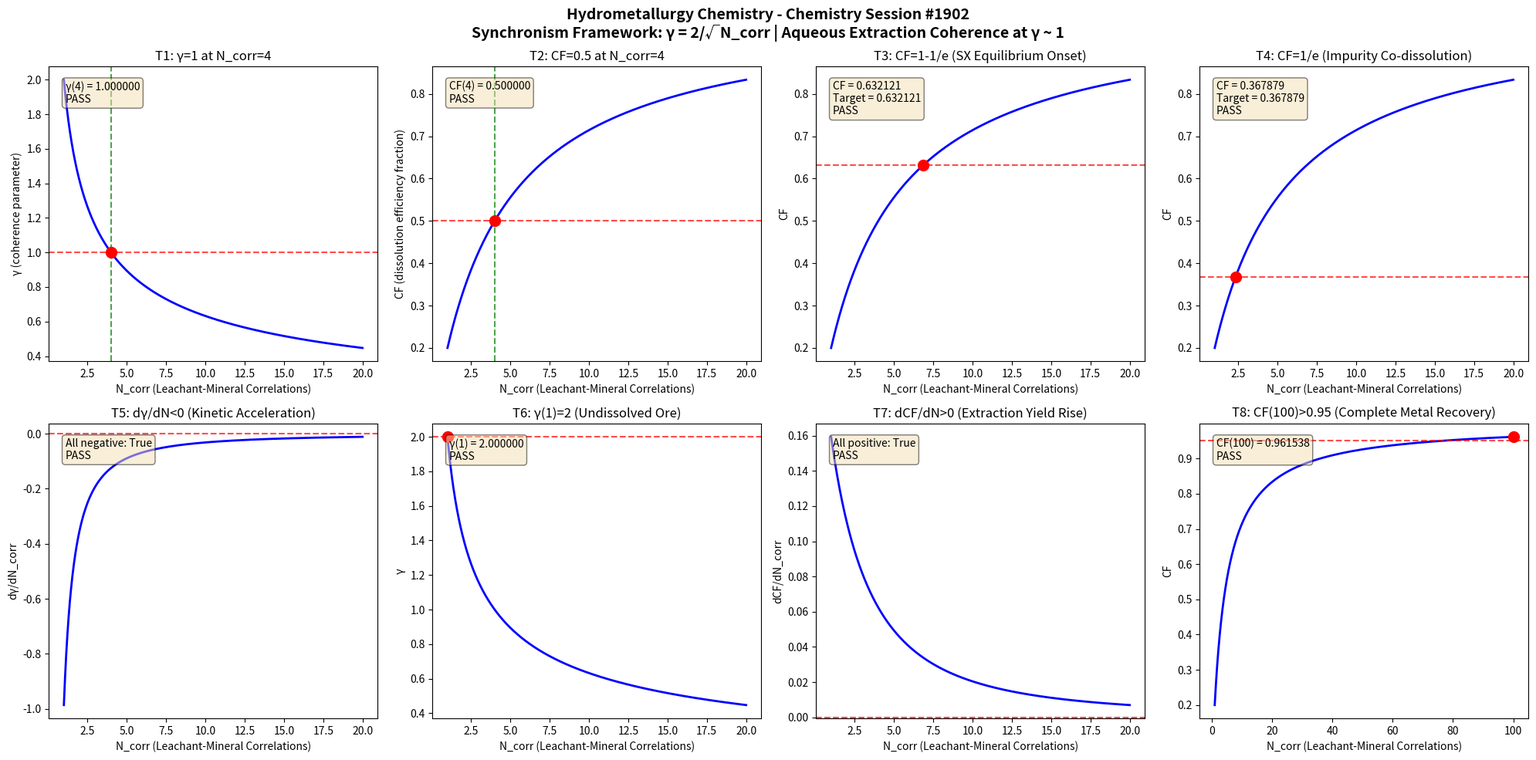

Write Python code to recreate this figure. (Note: this script raises an exception after producing the figure.)
import numpy as np
import matplotlib
matplotlib.use('Agg')
import matplotlib.pyplot as plt

def gamma(N_corr):
    return 2.0 / np.sqrt(N_corr)

def coherence_fraction(gamma_val):
    return 1.0 / (1.0 + gamma_val**2)

N_corr = np.linspace(1, 20, 1000)
g = gamma(N_corr)
cf = coherence_fraction(g)

fig, axes = plt.subplots(2, 4, figsize=(20, 10))
fig.suptitle('Hydrometallurgy Chemistry - Chemistry Session #1902\nSynchronism Framework: \u03b3 = 2/\u221aN_corr | Aqueous Extraction Coherence at \u03b3 ~ 1', fontsize=14, fontweight='bold')

results = []

# Test 1: gamma = 1 at N_corr = 4
ax = axes[0, 0]
g4 = gamma(4.0)
ax.plot(N_corr, g, 'b-', linewidth=2)
ax.axhline(y=1.0, color='r', linestyle='--', alpha=0.7)
ax.axvline(x=4.0, color='g', linestyle='--', alpha=0.7)
ax.plot(4.0, 1.0, 'ro', markersize=10)
ax.set_xlabel('N_corr (Leachant-Mineral Correlations)')
ax.set_ylabel('\u03b3 (coherence parameter)')
ax.set_title('T1: \u03b3=1 at N_corr=4')
t1 = abs(g4 - 1.0) < 1e-10
results.append(('T1: \u03b3(4)=1', t1))
ax.text(0.05, 0.95, f'\u03b3(4) = {g4:.6f}\n{"PASS" if t1 else "FAIL"}', transform=ax.transAxes, verticalalignment='top', bbox=dict(boxstyle='round', facecolor='wheat', alpha=0.5))

# Test 2: CF = 0.5 at N_corr = 4
ax = axes[0, 1]
cf4 = coherence_fraction(g4)
ax.plot(N_corr, cf, 'b-', linewidth=2)
ax.axhline(y=0.5, color='r', linestyle='--', alpha=0.7)
ax.axvline(x=4.0, color='g', linestyle='--', alpha=0.7)
ax.plot(4.0, 0.5, 'ro', markersize=10)
ax.set_xlabel('N_corr (Leachant-Mineral Correlations)')
ax.set_ylabel('CF (dissolution efficiency fraction)')
ax.set_title('T2: CF=0.5 at N_corr=4')
t2 = abs(cf4 - 0.5) < 1e-10
results.append(('T2: CF(4)=0.5', t2))
ax.text(0.05, 0.95, f'CF(4) = {cf4:.6f}\n{"PASS" if t2 else "FAIL"}', transform=ax.transAxes, verticalalignment='top', bbox=dict(boxstyle='round', facecolor='wheat', alpha=0.5))

# Test 3: CF -> 1-1/e threshold
ax = axes[0, 2]
target_cf3 = 1 - 1/np.e
g_t3 = np.sqrt(1/target_cf3 - 1)
n_t3 = (2.0/g_t3)**2
cf_check3 = coherence_fraction(gamma(n_t3))
ax.plot(N_corr, cf, 'b-', linewidth=2)
ax.axhline(y=target_cf3, color='r', linestyle='--', alpha=0.7)
ax.plot(n_t3, target_cf3, 'ro', markersize=10)
ax.set_xlabel('N_corr (Leachant-Mineral Correlations)')
ax.set_ylabel('CF')
ax.set_title('T3: CF=1-1/e (SX Equilibrium Onset)')
t3 = abs(cf_check3 - target_cf3) < 1e-10
results.append(('T3: CF=1-1/e', t3))
ax.text(0.05, 0.95, f'CF = {cf_check3:.6f}\nTarget = {target_cf3:.6f}\n{"PASS" if t3 else "FAIL"}', transform=ax.transAxes, verticalalignment='top', bbox=dict(boxstyle='round', facecolor='wheat', alpha=0.5))

# Test 4: CF -> 1/e threshold
ax = axes[0, 3]
target_cf4 = 1/np.e
g_t4 = np.sqrt(1/target_cf4 - 1)
n_t4 = (2.0/g_t4)**2
cf_check4 = coherence_fraction(gamma(n_t4))
ax.plot(N_corr, cf, 'b-', linewidth=2)
ax.axhline(y=target_cf4, color='r', linestyle='--', alpha=0.7)
ax.plot(n_t4, target_cf4, 'ro', markersize=10)
ax.set_xlabel('N_corr (Leachant-Mineral Correlations)')
ax.set_ylabel('CF')
ax.set_title('T4: CF=1/e (Impurity Co-dissolution)')
t4 = abs(cf_check4 - target_cf4) < 1e-10
results.append(('T4: CF=1/e', t4))
ax.text(0.05, 0.95, f'CF = {cf_check4:.6f}\nTarget = {target_cf4:.6f}\n{"PASS" if t4 else "FAIL"}', transform=ax.transAxes, verticalalignment='top', bbox=dict(boxstyle='round', facecolor='wheat', alpha=0.5))

# Test 5: dgamma/dN < 0
ax = axes[1, 0]
dg = np.diff(g)
dn = np.diff(N_corr)
dgdn = dg/dn
ax.plot(N_corr[:-1], dgdn, 'b-', linewidth=2)
ax.axhline(y=0, color='r', linestyle='--', alpha=0.7)
ax.set_xlabel('N_corr (Leachant-Mineral Correlations)')
ax.set_ylabel('d\u03b3/dN_corr')
ax.set_title('T5: d\u03b3/dN<0 (Kinetic Acceleration)')
t5 = np.all(dgdn < 0)
results.append(('T5: d\u03b3/dN<0', t5))
ax.text(0.05, 0.95, f'All negative: {t5}\n{"PASS" if t5 else "FAIL"}', transform=ax.transAxes, verticalalignment='top', bbox=dict(boxstyle='round', facecolor='wheat', alpha=0.5))

# Test 6: gamma(1) = 2
ax = axes[1, 1]
g1 = gamma(1.0)
ax.plot(N_corr, g, 'b-', linewidth=2)
ax.plot(1.0, 2.0, 'ro', markersize=10)
ax.axhline(y=2.0, color='r', linestyle='--', alpha=0.7)
ax.set_xlabel('N_corr (Leachant-Mineral Correlations)')
ax.set_ylabel('\u03b3')
ax.set_title('T6: \u03b3(1)=2 (Undissolved Ore)')
t6 = abs(g1 - 2.0) < 1e-10
results.append(('T6: \u03b3(1)=2', t6))
ax.text(0.05, 0.95, f'\u03b3(1) = {g1:.6f}\n{"PASS" if t6 else "FAIL"}', transform=ax.transAxes, verticalalignment='top', bbox=dict(boxstyle='round', facecolor='wheat', alpha=0.5))

# Test 7: dCF/dN > 0
ax = axes[1, 2]
dcf = np.diff(cf)
dcfdn = dcf/dn
ax.plot(N_corr[:-1], dcfdn, 'b-', linewidth=2)
ax.axhline(y=0, color='r', linestyle='--', alpha=0.7)
ax.set_xlabel('N_corr (Leachant-Mineral Correlations)')
ax.set_ylabel('dCF/dN_corr')
ax.set_title('T7: dCF/dN>0 (Extraction Yield Rise)')
t7 = np.all(dcfdn > 0)
results.append(('T7: dCF/dN>0', t7))
ax.text(0.05, 0.95, f'All positive: {t7}\n{"PASS" if t7 else "FAIL"}', transform=ax.transAxes, verticalalignment='top', bbox=dict(boxstyle='round', facecolor='wheat', alpha=0.5))

# Test 8: CF(100) > 0.95
ax = axes[1, 3]
N_large = np.linspace(1, 100, 1000)
g_large = gamma(N_large)
cf_large = coherence_fraction(g_large)
cf100 = coherence_fraction(gamma(100.0))
ax.plot(N_large, cf_large, 'b-', linewidth=2)
ax.axhline(y=0.95, color='r', linestyle='--', alpha=0.7)
ax.plot(100.0, cf100, 'ro', markersize=10)
ax.set_xlabel('N_corr (Leachant-Mineral Correlations)')
ax.set_ylabel('CF')
ax.set_title('T8: CF(100)>0.95 (Complete Metal Recovery)')
t8 = cf100 > 0.95
results.append(('T8: CF(100)>0.95', t8))
ax.text(0.05, 0.95, f'CF(100) = {cf100:.6f}\n{"PASS" if t8 else "FAIL"}', transform=ax.transAxes, verticalalignment='top', bbox=dict(boxstyle='round', facecolor='wheat', alpha=0.5))

plt.tight_layout()
plt.savefig('/mnt/c/exe/projects/ai-agents/Synchronism/simulations/chemistry/hydrometallurgy_chemistry_coherence.png', dpi=150, bbox_inches='tight')
plt.close()

print(f"\n{'='*60}")
print(f"HYDROMETALLURGY CHEMISTRY (Session #1902) - VALIDATION RESULTS")
print(f"Finding #1829 | 1765th Phenomenon Type")
print(f"{'='*60}")
all_pass = all(r[1] for r in results)
for name, passed in results:
    print(f"  {name}: {'PASS' if passed else 'FAIL'}")
print(f"{'='*60}")
print(f"  OVERALL: {'ALL 8 TESTS PASSED' if all_pass else 'SOME TESTS FAILED'}")
print(f"{'='*60}")
